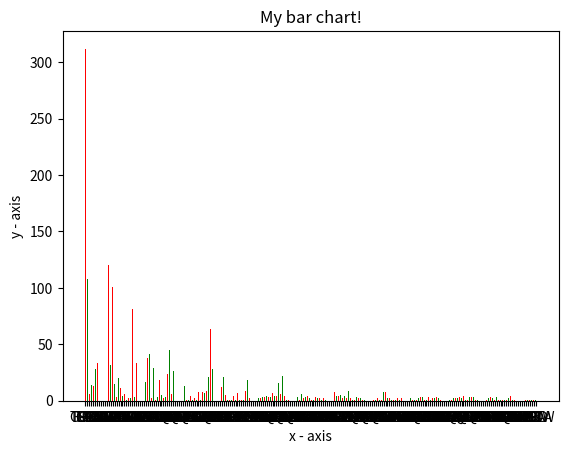

Python code for this plot:
# importing the required module 
import matplotlib.pyplot as plt 

results = {'TSLA': 312, 'ICLN': 108, 'GOOD': 6, 'THCB': 14, 'LAZR': 13, 'PLUG': 28, 'FEYE': 33, 'SRAC': 9, 'EVER': 10, 'ENPH': 8, 'UK': 16, 'GOEV': 89, 'AAPL': 120, 'MVIS': 32, 'FCEL': 101, 'ZM': 15, 'TRIT': 3, 'BTWN': 20, 'MARA': 11, 'HUGE': 4, 'GRWG': 6, 'ABCL': 1, 'OSTK': 2, 'IBKR': 2, 'AMD': 81, 'HEAR': 3, 'ON': 33, 'GP': 1, 'PT': 23, 'CRSR': 80, 'PS': 2, 'MGNI': 17, 'GO': 38, 'NKLA': 41, 'DADA': 2, 'NVDA': 29, 'MAR': 1, 'BBBY': 3, 'RIOT': 18, 'RIDE': 5, 'INSG': 2, 'LI': 3, 'OPEN': 24, 'JD': 45, 'Z': 6, 'MSFT': 26, 'INO': 3, 'QQQJ': 8, 'ADP': 1, 'MRNA': 10, 'MCFE': 3, 'NEXT': 13, 'PHAR': 1, 'MDLZ': 1, 'RUN': 4, 'WATT': 1, 'INTC': 2, 'CDC': 1, 'HAS': 8, 'FVAM': 1, 'BIDU': 8, 'IQ': 7, 'CAN': 9, 'PDD': 21, 'AMZN': 64, 'DKNG': 28, 'TH': 3, 'JACK': 9, 'FREE': 3, 'THBR': 9, 'SRNE': 12, 'FB': 21, 'GOOG': 5, 'SYNC': 1, 'BRPA': 1, 'LIVE': 1, 'FLIR': 4, 'DBX': 1, 'GH': 7, 'SG': 1, 'LOOP': 1, 'OZON': 1, 'CRWD': 9, 'PTON': 18, 'SFIX': 2, 'PRCH': 2, 'ETSY': 3, 'EBON': 1, 'SSPK': 10, 'NICE': 2, 'STAY': 2, 'VERY': 3, 'ATVI': 3, 'BYND': 4, 'ZS': 3, 'ENG': 3, 'ROKU': 7, 'AAL': 4, 'EDIT': 4, 'QQQ': 16, 'JAN': 6, 'VLDR': 22, 'LOVE': 4, 'CHEF': 1, 'DARE': 1, 'BLNK': 56, 'VIAC': 1, 'TURN': 4, 'TLRY': 3, 'SP': 3, 'BNTX': 1, 'PACB': 
6, 'COKE': 2, 'FROG': 3, 'WKHS': 4, 'SMH': 2, 'GAN': 1, 'CFII': 1, 'ALOT': 3, 'CARE': 2, 'COST': 2, 'WOOD': 1, 'NBAC': 2, 'OLD': 1, 'PERI': 3, 'APHA': 5, 'TA': 15, 'PRPL': 19, 'LULU': 8, 'SATS': 4, 'VSAT': 4, 'SOLO': 5, 'TECH': 2, 'SPWR': 4, 'EXPI': 2, 'CRSP': 9, 'BOOM': 
2, 'HRTX': 1, 'CGC': 1, 'PLAY': 3, 'MASS': 2, 'TQQQ': 2, 'BIGC': 1, 'LCY': 1, 'WYNN': 1, 'NIU': 2, 'AUPH': 1, 'MU': 7, 'SURF': 1, 'IGAC': 1, 'NFLX': 2, 'FUTU': 1, 'MDB': 1, 'ABNB': 8, 'WISH': 8, 'AIRT': 2, 'GRVY': 2, 'HOPE': 1, 'FOX': 1, 'RING': 1, 'UAL': 2, 'ARKO': 1, 'FANG': 2, 'AFRM': 1, 'UPST': 3, 'BBQ': 1, 'CIIC': 4, 'ROOT': 2, 'LFTR': 1, 'FTC': 1, 'EYES': 1, 'FRHC': 2, 'UPWK': 3, 'CGRO': 3, 'AAWW': 
1, 'AAXN': 1, 'REAL': 3, 'EBAY': 1, 'SRACW': 2, 'TELL': 2, 'SBUX': 3, 'ULTA': 2, 'CYRX': 1, 'BL': 1, 'LRCX': 1, 'WNW': 1, 'VS': 1, 'UHAL': 1, 'REGI': 1, 'LIFE': 2, 'AZN': 2, 'SQQQ': 2, 'GOOGL': 3, 'HIMX': 2, 'FAT': 4, 'CD': 1, 'RAIL': 1, 'QELL': 3, 'VPN': 3, 'MTCH': 3, 'PYPL': 1, 'FORTY': 1, 'PI': 1, 'SUMO': 4, 'SFM': 1, 'MCHI': 1, 'AVGO': 1, 'VSPR': 2, 'GAIN': 3, 'DDOG': 2, 'CSIQ': 1, 'SGMO': 3, 'CAR': 1, 'GENE': 1, 'EA': 1, 'OKTA': 1, 'RAVN': 1, 'XP': 2, 'RDFN': 4, 'FAST': 1, 'FIVE': 1, 'CLOU': 1, 'CAMP': 1, 'PLUS': 1, 'GPRO': 1, 'ATNX': 1, 'BTBT': 1, 'ARCT': 1, 'GEVO': 1, 'BREZW': 1, 'CODA': 1, 'IPA': 1}

# x-coordinates of left sides of bars  
left = list(range(1,len(results)+1))
  
# heights of bars 
height = list(results.values())
  
# labels for bars 
tick_label = list(results.keys())
  
# plotting a bar chart 
plt.bar(left, height, tick_label = tick_label, 
        width = 0.4, color = ['red', 'green']) 
  
# naming the x-axis 
plt.xlabel('x - axis') 
# naming the y-axis 
plt.ylabel('y - axis') 
# plot title 
plt.title('My bar chart!') 
  
# function to show the plot 
plt.show() 